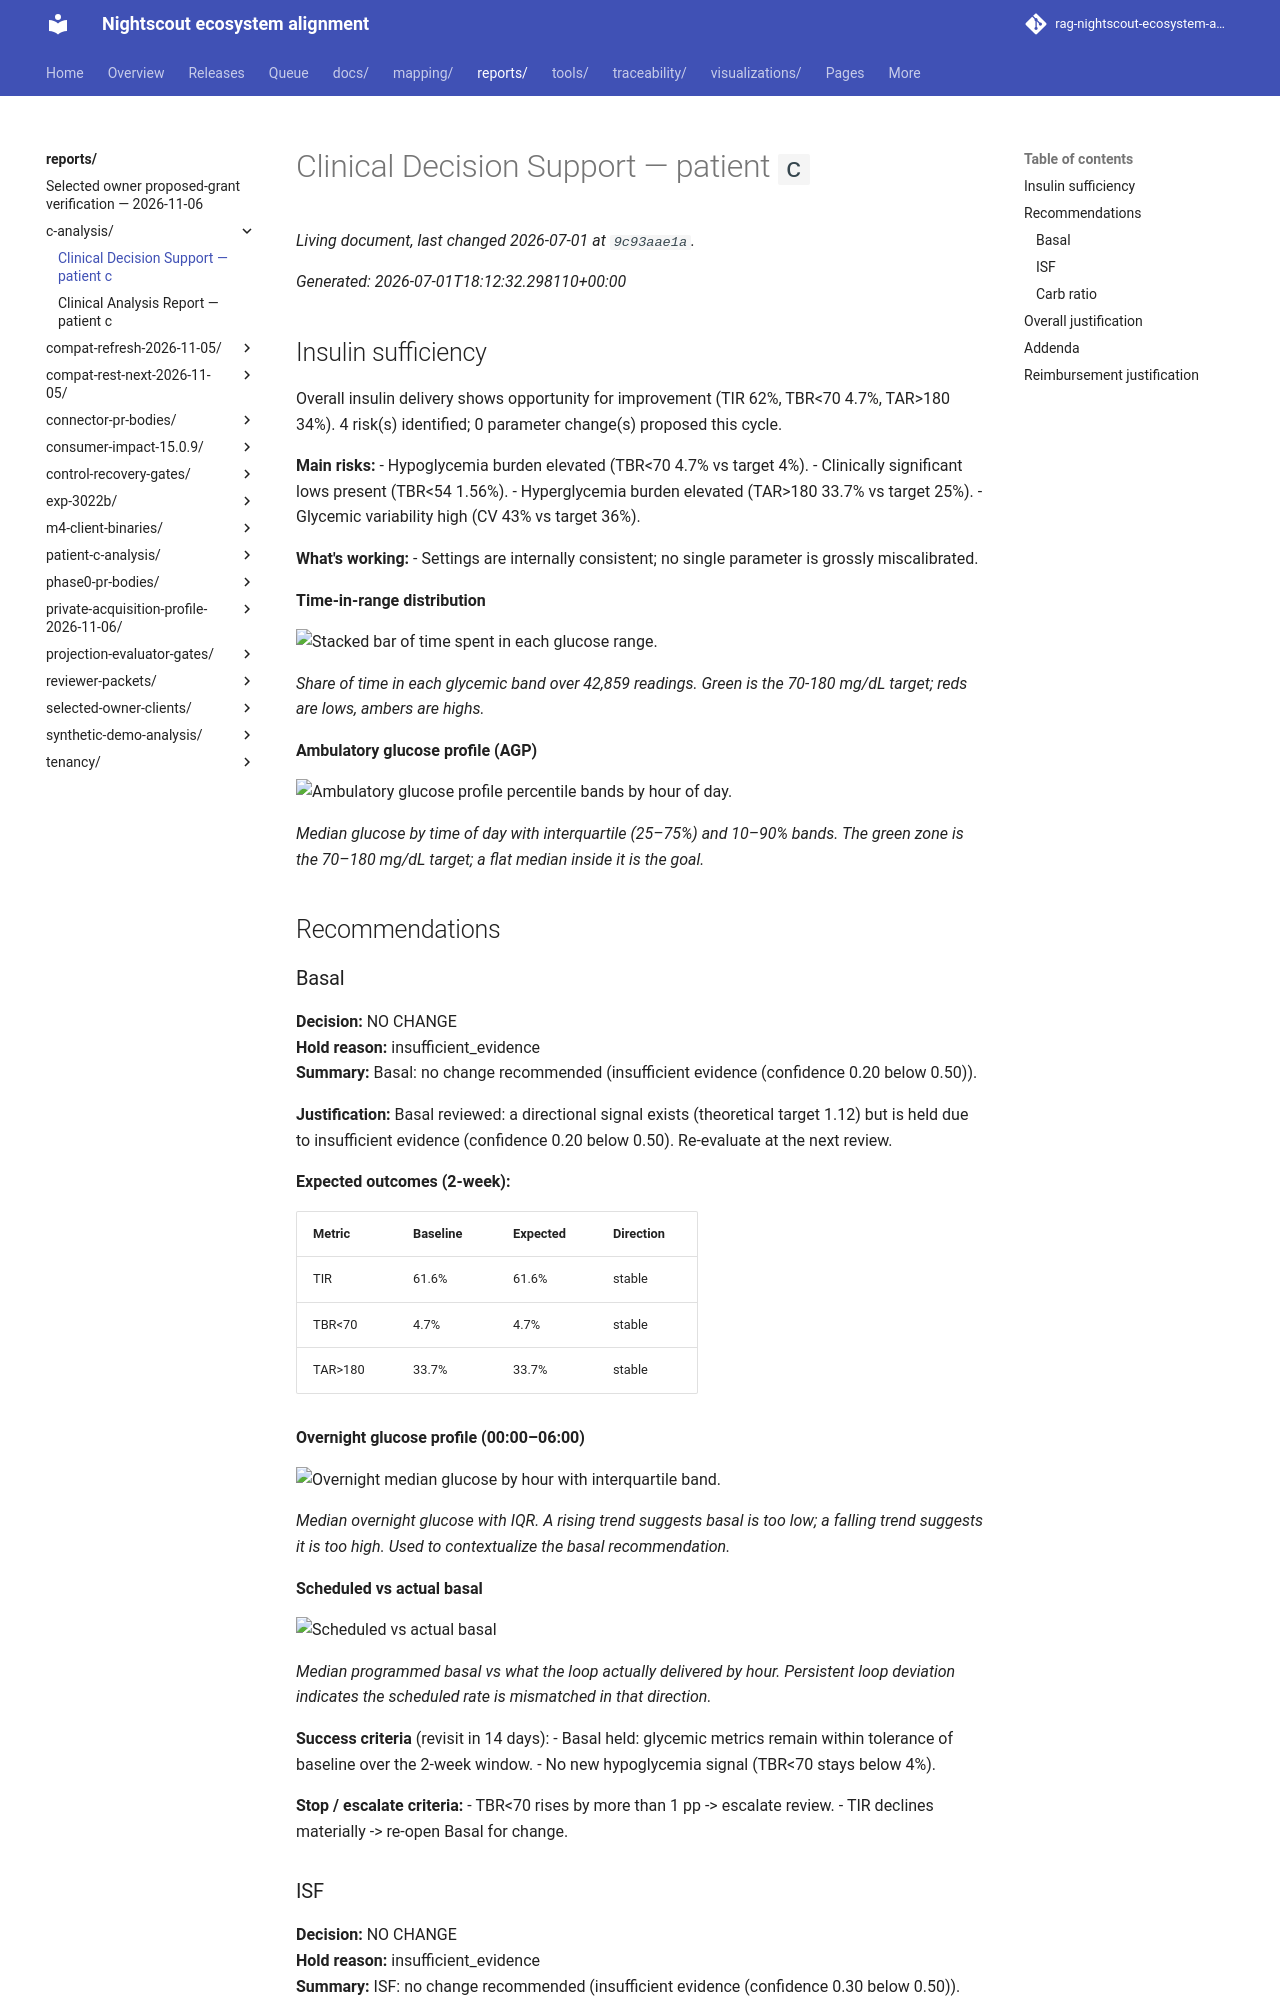

repository: bewest/rag-nightscout-ecosystem-alignment · page: reports/c-analysis/clinical-decision-report.html · generator: mkdocs

# Clinical Decision Support — patient `c`

_Generated: 2026-07-01T18:12:32.298110+00:00_

## Insulin sufficiency

Overall insulin delivery shows opportunity for improvement (TIR 62%, TBR<70 4.7%, TAR>180 34%). 4 risk(s) identified; 0 parameter change(s) proposed this cycle.

**Main risks:**
- Hypoglycemia burden elevated (TBR<70 4.7% vs target 4%).
- Clinically significant lows present (TBR<54 1.56%).
- Hyperglycemia burden elevated (TAR>180 33.7% vs target 25%).
- Glycemic variability high (CV 43% vs target 36%).

**What's working:**
- Settings are internally consistent; no single parameter is grossly miscalibrated.

**Time-in-range distribution**

![Stacked bar of time spent in each glucose range.](figures/fig_time_in_range.png)

_Share of time in each glycemic band over 42,859 readings. Green is the 70-180 mg/dL target; reds are lows, ambers are highs._

**Ambulatory glucose profile (AGP)**

![Ambulatory glucose profile percentile bands by hour of day.](figures/fig_agp.png)

_Median glucose by time of day with interquartile (25–75%) and 10–90% bands. The green zone is the 70–180 mg/dL target; a flat median inside it is the goal._

## Recommendations

### Basal

**Decision:** NO CHANGE  
**Hold reason:** insufficient_evidence  
**Summary:** Basal: no change recommended (insufficient evidence (confidence 0.20 below 0.50)).

**Justification:** Basal reviewed: a directional signal exists (theoretical target 1.12) but is held due to insufficient evidence (confidence 0.20 below 0.50). Re-evaluate at the next review.

**Expected outcomes (2-week):**

| Metric | Baseline | Expected | Direction |
|---|---|---|---|
| TIR | 61.6% | 61.6% | stable |
| TBR<70 | 4.7% | 4.7% | stable |
| TAR>180 | 33.7% | 33.7% | stable |

**Overnight glucose profile (00:00–06:00)**

![Overnight median glucose by hour with interquartile band.](figures/fig_overnight.png)

_Median overnight glucose with IQR. A rising trend suggests basal is too low; a falling trend suggests it is too high. Used to contextualize the basal recommendation._

**Scheduled vs actual basal**

![Scheduled vs actual basal](figures/04_basal_pattern.png)

_Median programmed basal vs what the loop actually delivered by hour. Persistent loop deviation indicates the scheduled rate is mismatched in that direction._

**Success criteria** (revisit in 14 days):
- Basal held: glycemic metrics remain within tolerance of baseline over the 2-week window.
- No new hypoglycemia signal (TBR<70 stays below 4%).

**Stop / escalate criteria:**
- TBR<70 rises by more than 1 pp -> escalate review.
- TIR declines materially -> re-open Basal for change.
